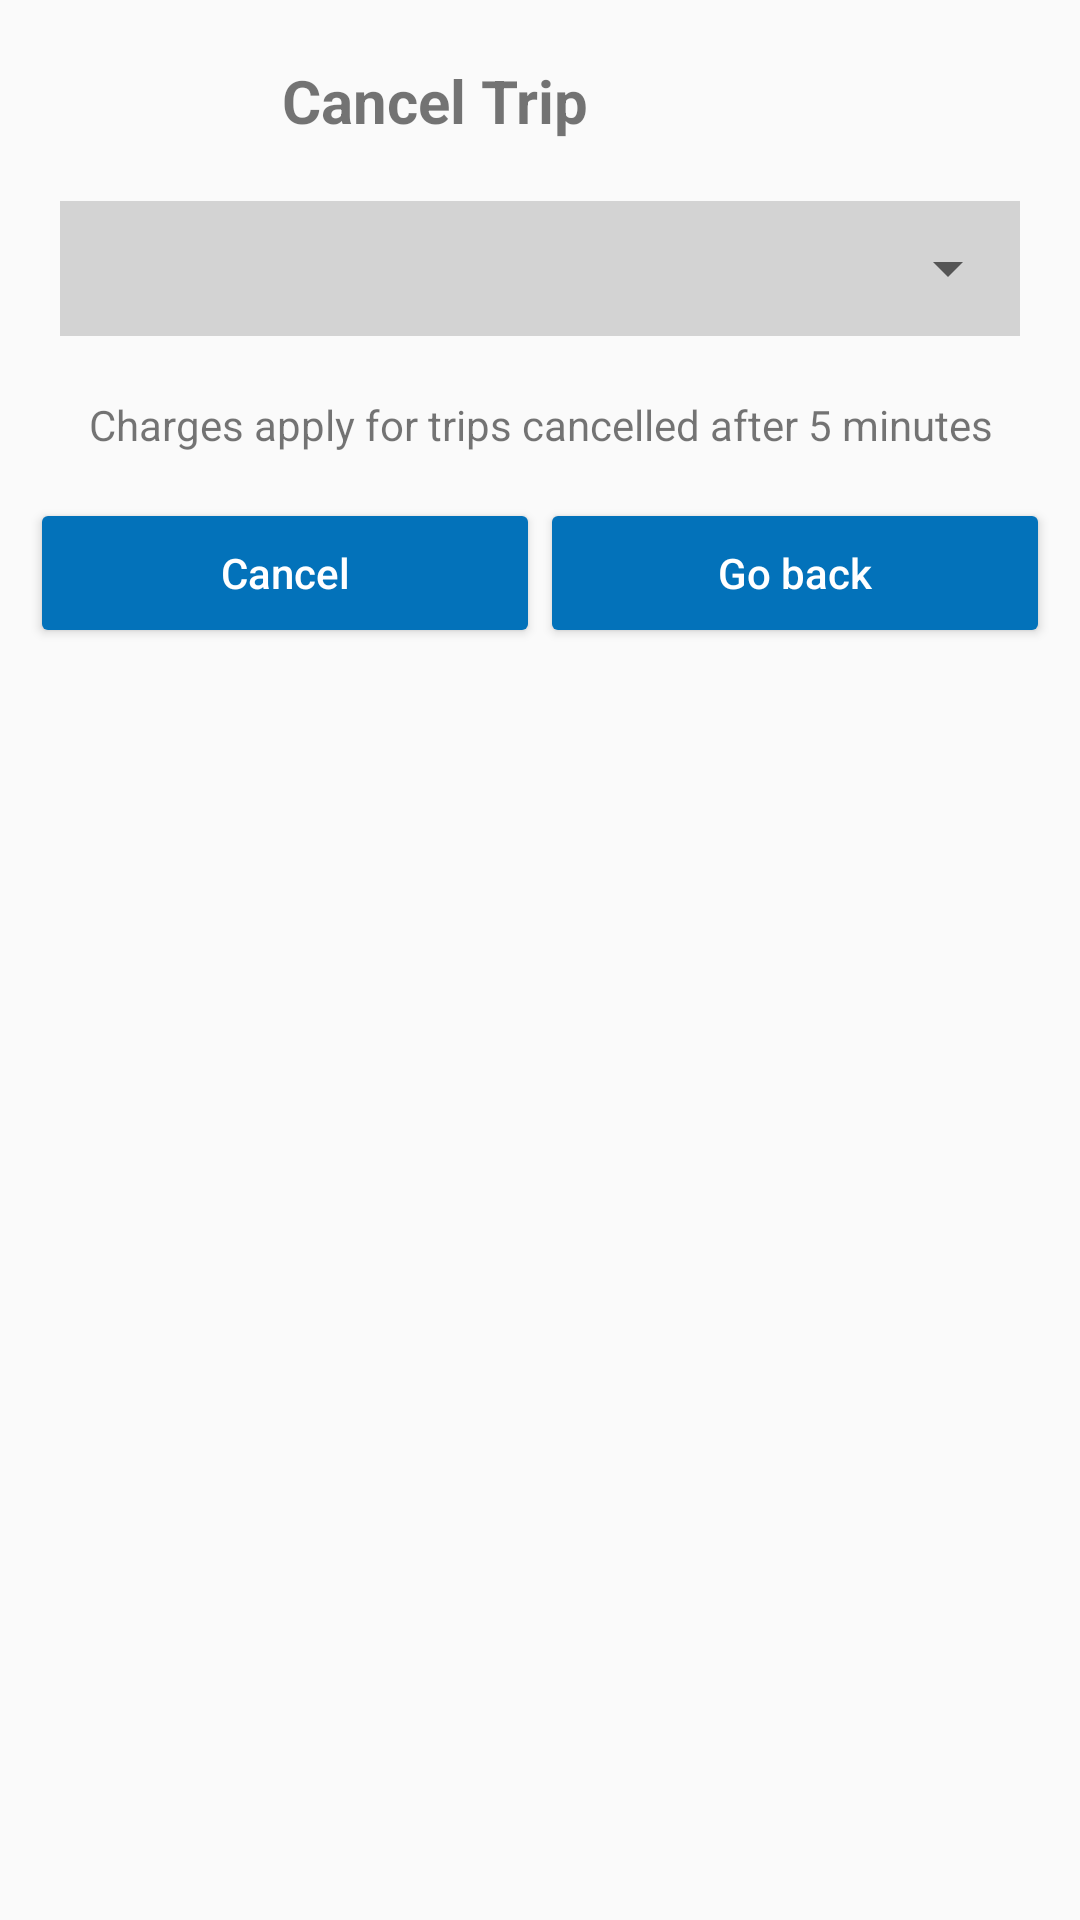

Reconstruct the res/layout file that produces this screen, plus the resources it refers to.
<!-- AndroidManifest.xml: application theme AppTheme -->
<!-- res/layout/dialog_cancel_ride.xml -->
<?xml version="1.0" encoding="utf-8"?>
<LinearLayout xmlns:android="http://schemas.android.com/apk/res/android"
    android:layout_width="match_parent"
    android:layout_height="250dp"
    android:orientation="vertical"
    android:padding="10dp">

    <TextView
        android:layout_width="250dp"
        android:layout_height="wrap_content"
        android:layout_margin="10dp"
        android:gravity="center"
        android:text="Cancel Trip"
        android:textSize="20sp"
        android:textStyle="bold" />

    <LinearLayout
        android:layout_width="match_parent"
        android:layout_height="45dp"
        android:layout_margin="10dp"
        android:background="#d3d3d3">

        <android.support.v7.widget.AppCompatSpinner
            android:id="@+id/cancelRideDialogAppCompactSpinner"
            android:layout_width="match_parent"
            android:layout_height="45dp"
            android:layout_gravity="center"
            android:gravity="center"
            android:paddingEnd="5dp"
            android:paddingStart="5dp"
            android:popupBackground="#ffffff" />
    </LinearLayout>

    <TextView
        android:id="@+id/textView"
        android:layout_width="match_parent"
        android:layout_height="wrap_content"
        android:layout_marginTop="10dp"
        android:gravity="center"
        android:text="Charges apply for trips cancelled after 5 minutes" />

    <LinearLayout
        android:layout_width="match_parent"
        android:layout_height="50dp"
        android:layout_marginBottom="10dp"
        android:layout_marginTop="15dp">

        <Button
            android:id="@+id/cancelRideDialogCancelButton"
            android:layout_width="0dp"
            android:layout_height="match_parent"
            android:layout_weight="1"
            android:text="Cancel"
            android:textAllCaps="false"
            android:textStyle="normal"
            android:theme="@style/AppTheme.Button" />

        <Button
            android:id="@+id/cancelRideDialogCloseButton"
            android:layout_width="0dp"
            android:layout_height="match_parent"
            android:layout_weight="1"
            android:text="Go back"
            android:textAllCaps="false"
            android:textStyle="normal"
            android:theme="@style/AppTheme.Button" />
    </LinearLayout>
</LinearLayout>
<!-- resources referenced by this layout -->
<resources>
  <style name="AppTheme.Button" parent="Widget.AppCompat.Button.Colored">
          <item name="colorButtonNormal">@color/button_background</item>
          <item name="android:textColor">@color/button_text</item>
          <item name="android:padding">0dp</item>
      </style>
  <style name="AppTheme" parent="Theme.AppCompat.Light.NoActionBar">
          
          <item name="colorPrimary">@color/colorPrimary</item>
          <item name="colorPrimaryDark">@color/colorPrimaryDark</item>
          <item name="colorAccent">@color/colorAccent</item>
          <item name="android:windowNoTitle">true</item>
          
      </style>
  <color name="button_background">@color/colorPrimary</color>
  <color name="button_text">#FFF</color>
  <color name="colorPrimary">#0372BA</color>
  <color name="colorPrimaryDark">#0372BA</color>
  <color name="colorAccent">#0372BA</color>
</resources>
